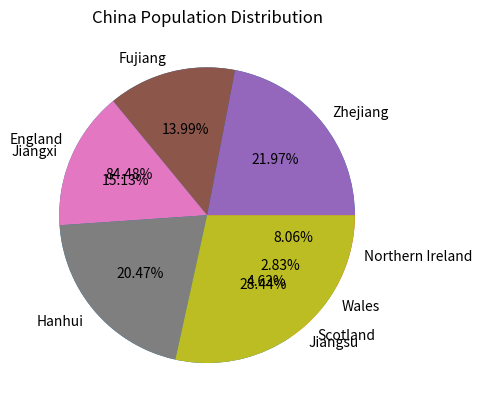

The matplotlib source for this figure:
#input: 57.11,3.13,1.91,5.45
#output: [57.11,5.45,3.13,1.91]
#input: 65.77,41.88,45.28,61.27,85.15
#output: [85.15,65.77,61.27,45.28,41.88]
# Create a pie chart to show the population distribution of the UK and China
# Create a variable to store the population of the UK and China 
# Create a variable to store the countries and provinces
# import the matplotlib library
import matplotlib.pyplot as plt 
uk_population=[57.11,3.13,1.91,5.45]
countries=['England','Scotland','Wales','Northern Ireland']
china_population=[65.77,41.88,45.28,61.27,85.15]
provience=['Zhejiang','Fujiang','Jiangxi','Hanhui','Jiangsu']
sorted_UK= sorted(uk_population,reverse=True)
sorted_China= sorted(china_population,reverse=True) 
print(sorted_UK)
print(sorted_China)
plt.pie(uk_population,labels=countries,autopct='%1.2f%%')
plt.title('UK Population Distribution')
plt.show()
plt.pie(china_population,labels=provience,autopct='%1.2f%%')
plt.title('China Population Distribution')
plt.show()
